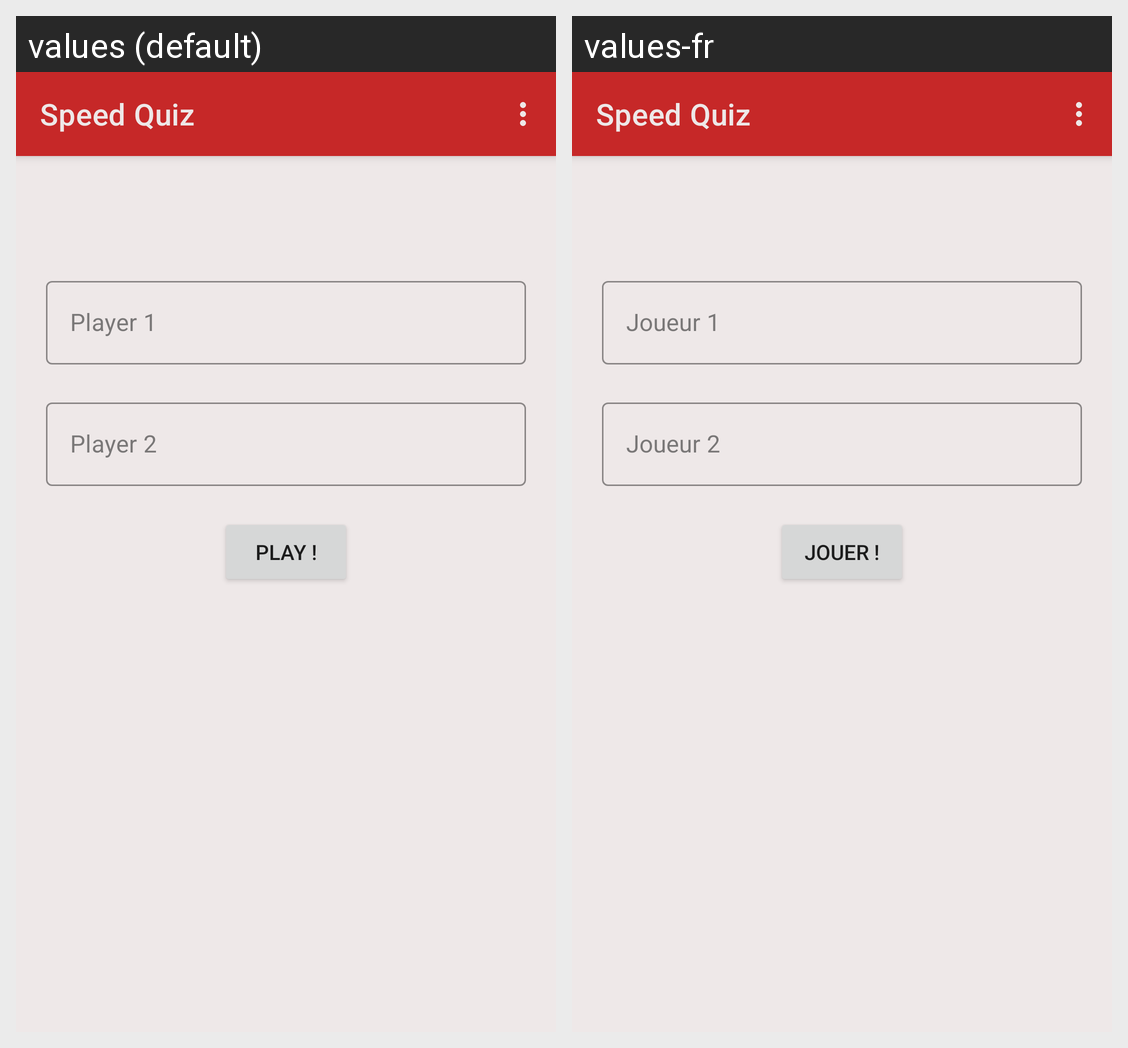

Locale-by-locale string values for the Android screen shown in this grid:
Android screen res/layout/activity_main.xml rendered under 2 locales, left to right: values (default), values-fr. Device: Nexus 5 (rendered at 1080×1920; each locale shown at half size, 540×960, under a caption strip naming it); theme Theme.SpeedQuiz.
Strings drawn on this screen, with the default value and each locale's value (text and hints the layout hard-codes, and strings that could not be matched under every locale, appear in the picture but are not listed):

main_title
  values: Speed Quiz
  values-fr: Speed Quiz

main_text_player1
  values: Player 1
  values-fr: Joueur 1

main_text_player2
  values: Player 2
  values-fr: Joueur 2

main_button_play
  values: Play !
  values-fr: Jouer !
